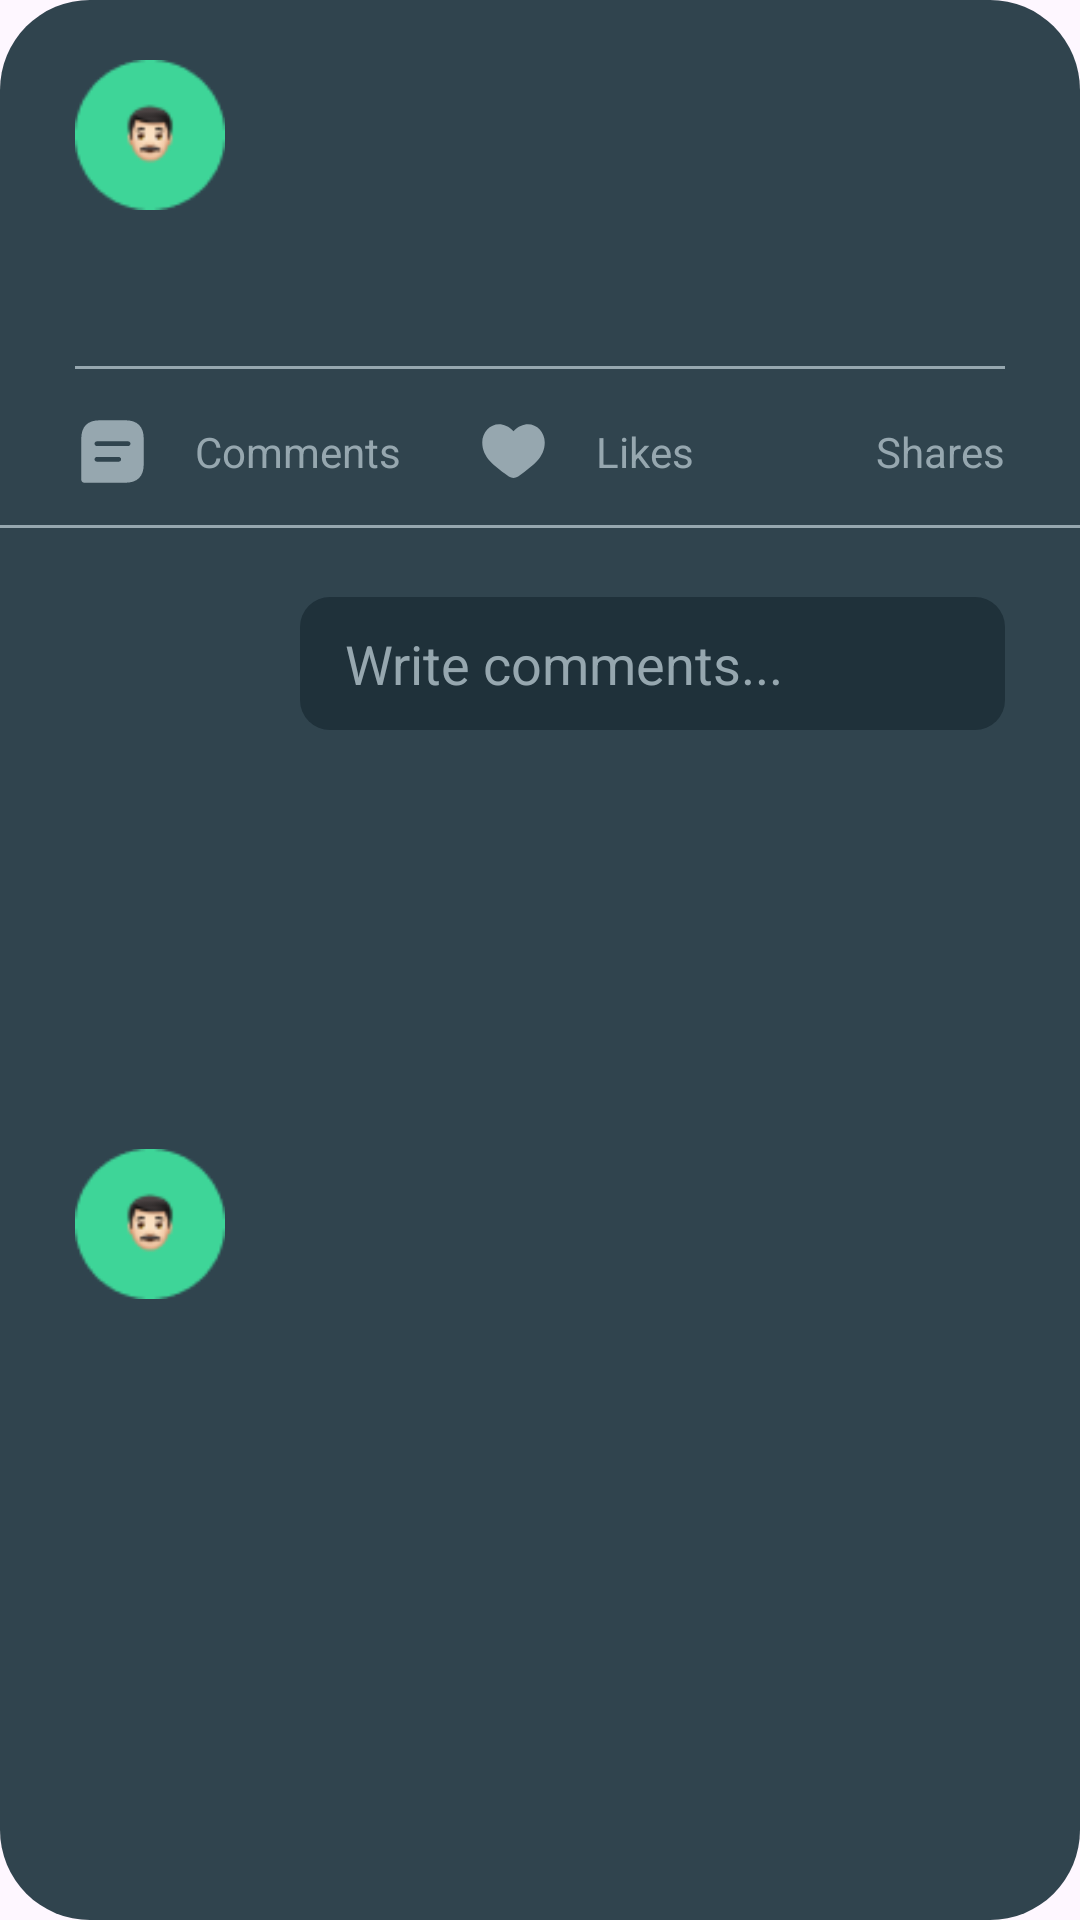

Reconstruct the res/layout file that produces this screen, plus the resources it refers to.
<!-- AndroidManifest.xml: application theme Theme.Homework22 -->
<!-- res/layout/post_layout.xml -->
<?xml version="1.0" encoding="utf-8"?>
<androidx.constraintlayout.widget.ConstraintLayout xmlns:android="http://schemas.android.com/apk/res/android"
    xmlns:app="http://schemas.android.com/apk/res-auto"
    android:layout_width="wrap_content"
    android:layout_height="wrap_content"
    android:layout_marginTop="15dp"
    android:layout_marginBottom="15dp"
    android:background="@drawable/post_shape">

    <androidx.appcompat.widget.AppCompatImageView
        android:id="@+id/ivAuthorProfileImage"
        android:layout_width="50dp"
        android:layout_height="50dp"
        android:layout_marginStart="25dp"
        android:layout_marginTop="20dp"
        android:src="@drawable/user_icon"
        app:layout_constraintStart_toStartOf="parent"
        app:layout_constraintTop_toTopOf="parent" />

    <androidx.appcompat.widget.AppCompatTextView
        android:id="@+id/tvUserFirstName"
        android:layout_width="wrap_content"
        android:layout_height="wrap_content"
        android:layout_marginStart="15dp"
        android:layout_marginTop="25dp"
        android:textColor="@color/white"
        app:layout_constraintStart_toEndOf="@+id/ivAuthorProfileImage"
        app:layout_constraintTop_toTopOf="parent" />

    <androidx.appcompat.widget.AppCompatTextView
        android:id="@+id/tvUserLastName"
        android:layout_width="wrap_content"
        android:layout_height="wrap_content"
        android:layout_marginStart="5dp"
        android:layout_marginTop="25dp"
        android:textColor="@color/white"
        app:layout_constraintStart_toEndOf="@+id/tvUserFirstName"
        app:layout_constraintTop_toTopOf="parent" />

    <androidx.appcompat.widget.AppCompatTextView
        android:id="@+id/tvPostTime"
        android:layout_width="wrap_content"
        android:layout_height="wrap_content"
        android:layout_marginStart="15dp"
        android:textColor="@color/grey"
        app:layout_constraintStart_toEndOf="@+id/ivAuthorProfileImage"
        app:layout_constraintTop_toBottomOf="@+id/tvUserFirstName" />

    <androidx.appcompat.widget.AppCompatTextView
        android:id="@+id/tvTitle"
        android:layout_width="wrap_content"
        android:layout_height="wrap_content"
        android:layout_marginStart="30dp"
        android:layout_marginTop="15dp"
        android:textColor="@color/white"
        app:layout_constraintStart_toStartOf="parent"
        app:layout_constraintTop_toBottomOf="@+id/tvPostTime" />

    <androidx.recyclerview.widget.RecyclerView
        android:id="@+id/rvImages"
        android:layout_width="match_parent"
        android:layout_height="wrap_content"
        android:layout_marginStart="25dp"
        android:layout_marginTop="10dp"
        android:layout_marginEnd="25dp"
        app:layout_constraintEnd_toEndOf="parent"
        app:layout_constraintStart_toStartOf="parent"
        app:layout_constraintTop_toBottomOf="@+id/tvTitle" />

    <View
        android:id="@+id/viewTop"
        android:layout_width="match_parent"
        android:layout_height="1dp"
        android:layout_marginStart="25dp"
        android:layout_marginTop="15dp"
        android:layout_marginEnd="25dp"
        android:background="@color/grey"
        app:layout_constraintEnd_toEndOf="parent"
        app:layout_constraintStart_toStartOf="parent"
        app:layout_constraintTop_toBottomOf="@+id/rvImages" />

    <androidx.appcompat.widget.AppCompatImageView
        android:id="@+id/ivCommentIcon"
        android:layout_width="25dp"
        android:layout_height="25dp"
        android:layout_marginStart="25dp"
        android:layout_marginTop="15dp"
        android:src="@drawable/message_icon"
        app:layout_constraintStart_toStartOf="parent"
        app:layout_constraintTop_toBottomOf="@+id/viewTop" />

    <androidx.appcompat.widget.AppCompatTextView
        android:id="@+id/tvCommentNumber"
        android:layout_width="wrap_content"
        android:layout_height="wrap_content"
        android:layout_marginStart="10dp"
        android:layout_marginTop="18dp"
        android:textColor="@color/grey"
        app:layout_constraintStart_toEndOf="@+id/ivCommentIcon"
        app:layout_constraintTop_toBottomOf="@+id/viewTop" />

    <androidx.appcompat.widget.AppCompatTextView
        android:id="@+id/tvCommentText"
        android:layout_width="wrap_content"
        android:layout_height="wrap_content"
        android:layout_marginStart="5dp"
        android:layout_marginTop="18dp"
        android:text="@string/comments"
        android:textColor="@color/grey"
        app:layout_constraintStart_toEndOf="@+id/tvCommentNumber"
        app:layout_constraintTop_toBottomOf="@+id/viewTop" />

    <androidx.appcompat.widget.AppCompatImageView
        android:id="@+id/ivLikeIcon"
        android:layout_width="25dp"
        android:layout_height="25dp"
        android:layout_marginStart="25dp"
        android:layout_marginTop="15dp"
        android:src="@drawable/heart_icon"
        app:layout_constraintStart_toEndOf="@+id/tvCommentText"
        app:layout_constraintTop_toBottomOf="@+id/viewTop" />

    <androidx.appcompat.widget.AppCompatTextView
        android:id="@+id/tvLikeNumber"
        android:layout_width="wrap_content"
        android:layout_height="wrap_content"
        android:layout_marginStart="10dp"
        android:layout_marginTop="18dp"
        android:textColor="@color/grey"
        app:layout_constraintStart_toEndOf="@+id/ivLikeIcon"
        app:layout_constraintTop_toBottomOf="@+id/viewTop" />

    <androidx.appcompat.widget.AppCompatTextView
        android:id="@+id/tvLikeText"
        android:layout_width="wrap_content"
        android:layout_height="wrap_content"
        android:layout_marginStart="5dp"
        android:layout_marginTop="18dp"
        android:text="@string/likes"
        android:textColor="@color/grey"
        app:layout_constraintStart_toEndOf="@+id/tvLikeNumber"
        app:layout_constraintTop_toBottomOf="@+id/viewTop" />

    <androidx.appcompat.widget.AppCompatImageView
        android:id="@+id/ivShareIcon"
        android:layout_width="20dp"
        android:layout_height="20dp"
        android:layout_marginTop="18dp"
        android:layout_marginEnd="10dp"
        android:src="@drawable/share_icon"
        app:layout_constraintEnd_toStartOf="@+id/tvShareText"
        app:layout_constraintTop_toBottomOf="@+id/viewTop" />

    <androidx.appcompat.widget.AppCompatTextView
        android:id="@+id/tvShareText"
        android:layout_width="wrap_content"
        android:layout_height="wrap_content"
        android:layout_marginTop="18dp"
        android:layout_marginEnd="25dp"
        android:text="@string/shares"
        android:textColor="@color/grey"
        app:layout_constraintEnd_toEndOf="parent"
        app:layout_constraintTop_toBottomOf="@+id/viewTop" />

    <View
        android:id="@+id/viewBottom"
        android:layout_width="match_parent"
        android:layout_height="1dp"
        android:layout_marginTop="15dp"
        android:background="@color/grey"
        app:layout_constraintEnd_toEndOf="parent"
        app:layout_constraintStart_toStartOf="parent"
        app:layout_constraintTop_toBottomOf="@+id/tvShareText" />

    <androidx.appcompat.widget.AppCompatImageView
        android:id="@+id/ivUserProfileImage"
        android:layout_width="50dp"
        android:layout_height="50dp"
        android:layout_marginStart="25dp"
        android:layout_marginTop="20dp"
        android:layout_marginBottom="20dp"
        android:src="@drawable/user_icon"
        app:layout_constraintBottom_toBottomOf="parent"
        app:layout_constraintStart_toStartOf="parent"
        app:layout_constraintTop_toBottomOf="@+id/viewBottom" />

    <androidx.appcompat.widget.AppCompatEditText
        android:id="@+id/etComment"
        android:layout_width="0dp"
        android:layout_height="wrap_content"
        android:layout_marginStart="25dp"
        android:layout_marginTop="23dp"
        android:layout_marginEnd="25dp"
        android:layout_marginBottom="20dp"
        android:background="@drawable/search_bar_shape"
        android:drawableEnd="@drawable/attach_icon"
        android:drawablePadding="20dp"
        android:hint="@string/write_comments"
        android:paddingHorizontal="15dp"
        android:paddingTop="10dp"
        android:paddingBottom="10dp"
        android:textColor="@color/white"
        android:textColorHint="@color/grey"
        app:layout_constraintEnd_toEndOf="parent"
        app:layout_constraintStart_toEndOf="@+id/ivUserProfileImage"
        app:layout_constraintTop_toBottomOf="@+id/viewBottom" />

</androidx.constraintlayout.widget.ConstraintLayout>
<!-- resources referenced by this layout -->
<resources>
  <color name="grey">#96A7AF</color>
  <color name="white">#FFFFFFFF</color>
  <!-- drawable heart_icon (drawable) -->
  <vector android:height="35dp" android:viewportHeight="24"
      android:viewportWidth="24" android:width="35dp" xmlns:android="http://schemas.android.com/apk/res/android">
      <path android:fillColor="@color/grey" android:pathData="M2,9.137C2,14 6.019,16.591 8.962,18.911C10,19.729 11,20.5 12,20.5C13,20.5 14,19.729 15.038,18.911C17.981,16.591 22,14 22,9.137C22,4.274 16.5,0.825 12,5.501C7.5,0.825 2,4.274 2,9.137Z"/>
  </vector>
  <!-- drawable message_icon (drawable) -->
  <vector xmlns:android="http://schemas.android.com/apk/res/android"
      android:width="35dp"
      android:height="35dp"
      android:viewportWidth="24"
      android:viewportHeight="24">
    <path
        android:pathData="M16,2H8C4,2 2,4 2,8V21C2,21.55 2.45,22 3,22H16C20,22 22,20 22,16V8C22,4 20,2 16,2ZM14,15.25H7C6.59,15.25 6.25,14.91 6.25,14.5C6.25,14.09 6.59,13.75 7,13.75H14C14.41,13.75 14.75,14.09 14.75,14.5C14.75,14.91 14.41,15.25 14,15.25ZM17,10.25H7C6.59,10.25 6.25,9.91 6.25,9.5C6.25,9.09 6.59,8.75 7,8.75H17C17.41,8.75 17.75,9.09 17.75,9.5C17.75,9.91 17.41,10.25 17,10.25Z"
        android:fillColor="@color/grey"/>
  </vector>
  <!-- drawable post_shape (drawable) -->
  <?xml version="1.0" encoding="utf-8"?>
  <shape xmlns:android="http://schemas.android.com/apk/res/android" android:shape="rectangle">
      <corners android:radius="30dp" />
      <solid android:color="@color/tab_background" />
  </shape>
  <!-- drawable search_bar_shape (drawable) -->
  <?xml version="1.0" encoding="utf-8"?>
  <shape xmlns:android="http://schemas.android.com/apk/res/android" android:shape="rectangle">
      <solid android:color="@color/search_background" />
      <corners android:radius="10dp" />
  </shape>
  <!-- drawable user_icon: png bitmap (drawable, 2013 bytes) -->
  <string name="comments">Comments</string>
  <string name="likes">Likes</string>
  <string name="shares">Shares</string>
  <string name="write_comments">Write comments...</string>
  <style name="Theme.Homework22" parent="Base.Theme.Homework22" />
  <color name="tab_background">#30444E</color>
  <color name="search_background">#1F313A</color>
  <style name="Base.Theme.Homework22" parent="Theme.Material3.DayNight.NoActionBar">
          
          
      </style>
</resources>
